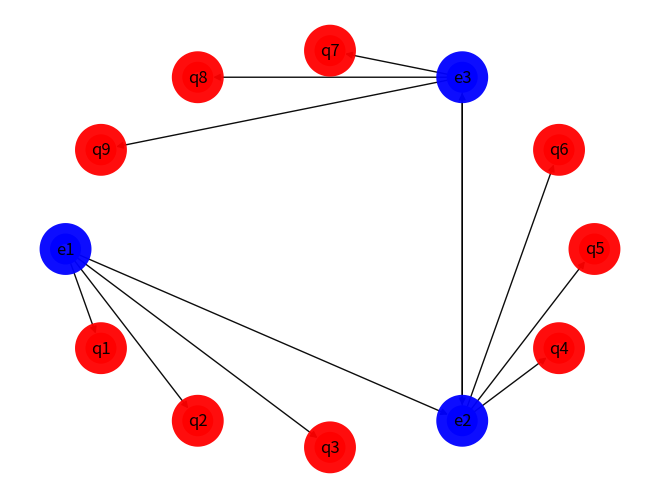
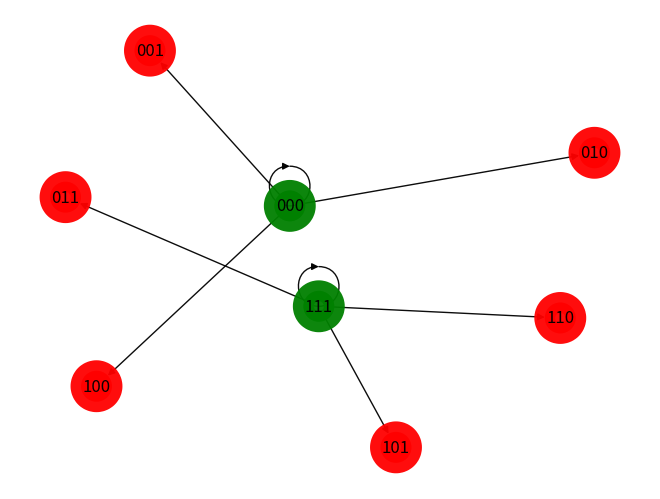

These charts were generated, in order, by the following Python code:
import pandas as pd
import networkx as nx
from matplotlib import pyplot as plt
import os

os.environ["QT_QPA_PLATFORM"] = "xcb"

G = nx.DiGraph()
G.add_edges_from(
    [('e1', 'q1'), ('e1', 'q2'), ('e1', 'q3'), ('e1', 'e2'),
      ('e2', 'q4'), ('e2', 'q5'), ('e2', 'q6'), ("e2", "e3"),
       ('e3', 'q7'), ('e3', 'q8'), ('e3', 'q9'), ('e3', 'e2') ])
color_map = []
for node in G:
    if node.find("e") != -1:
        color_map.append('blue')
    else: 
        color_map.append('red')  
pos = nx.layout.shell_layout(G)
nx.draw(G, with_labels=True, node_size=500, alpha=0.95, linewidths=15, node_color=color_map, pos=pos)
plt.show()

G = nx.DiGraph()
G.add_edges_from(
    [('000', '000'), ('000', '001'), ('000', '010'), ('000', '100'),
      ('111', '111'), ('111', '110'), ('111', '101'), ("111", "011")])
color_map = []
for node in G:
    if(not node.find("000")):
        color_map.append('green')
    elif(not node.find("111")):
        color_map.append('green')
    else: 
        color_map.append('red')  
pos = nx.layout.spring_layout(G)
nx.draw(G, with_labels=True, node_size=500, alpha=0.95, linewidths=15, node_color=color_map, pos=pos)
plt.show()
